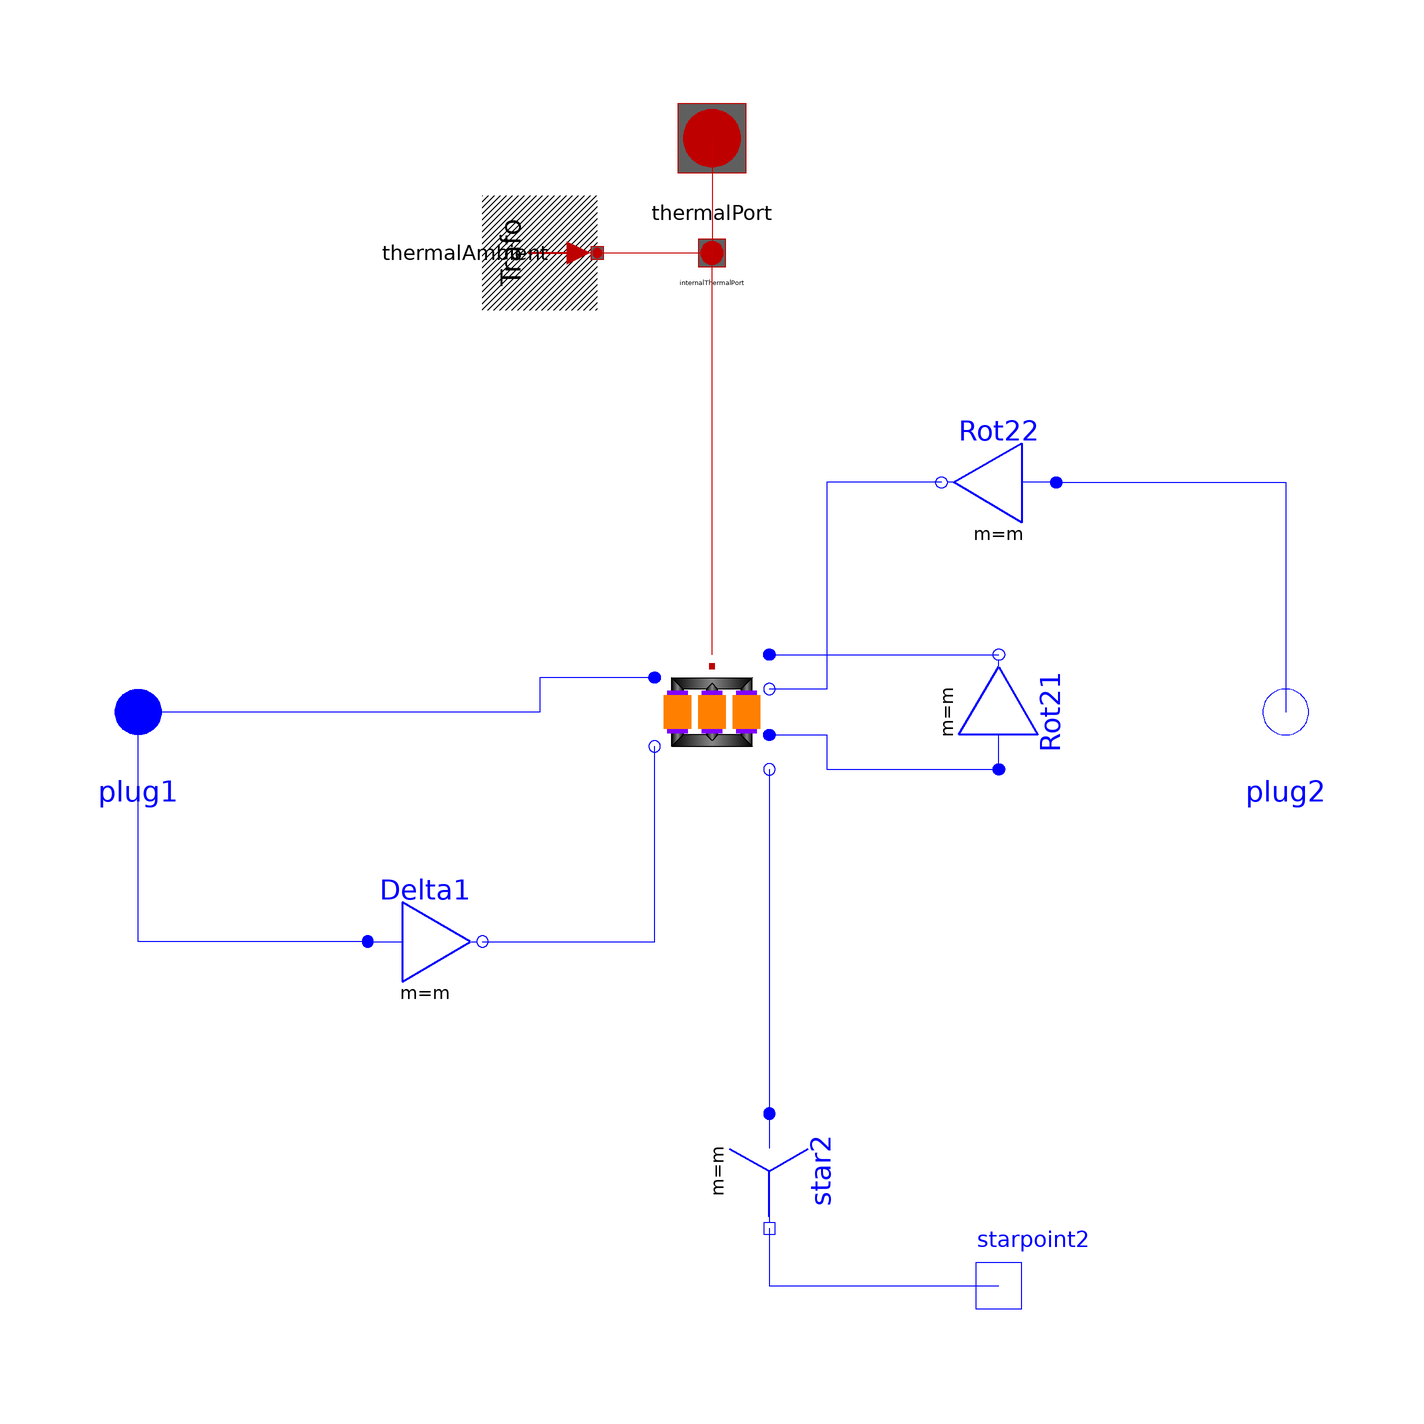

Above is the diagram view of the following Modelica model: its components placed by their Placement annotations and its connect equations drawn as lines.

model Dz00 "Transformer Dz0"
  extends Modelica_Magnetic_Transformers.Interfaces.ThreePhase.Transformer(final VectorGroup="Dz00");
  Modelica.Electrical.MultiPhase.Basic.Star star2(final m=m)
    annotation (Placement(transformation(
        origin={10,-80},
        extent={{-10,-10},{10,10}},
        rotation=270)));
  Modelica.Electrical.Analog.Interfaces.NegativePin starpoint2
    annotation (Placement(transformation(extent={{40,-110},{60,-90}},
          rotation=0)));
  Modelica.Electrical.MultiPhase.Basic.Delta Rot21(final m=m)
    annotation (Placement(transformation(
        origin={50,0},
        extent={{-10,10},{10,-10}},
        rotation=90)));
  Modelica.Electrical.MultiPhase.Basic.Delta Rot22(final m=m)
    annotation (Placement(transformation(
        origin={50,40},
        extent={{-10,10},{10,-10}},
        rotation=180)));
  Modelica.Electrical.MultiPhase.Basic.Delta Delta1(final m=m)
    annotation (Placement(transformation(extent={{-60,-50},{-40,-30}},
          rotation=0)));
equation
  connect(star2.pin_n, starpoint2) annotation (Line(points={{10,-90},{
          10,-100},{50,-100}}, color={0,0,255}));
  connect(Delta1.plug_n, transformer.plug_n1) annotation (Line(points={{-40,-40},
        {-10,-40},{-10,-6}},   color={0,0,255}));
  connect(transformer.plug_p2, Rot21.plug_n)
    annotation (Line(points={{10,10},{50,10}}, color={0,0,255}));
  connect(transformer.plug_p3, Rot21.plug_p) annotation (Line(points={{10,-4},
        {20,-4},{20,-10},{50,-10}},   color={0,0,255}));
  connect(Rot22.plug_n, transformer.plug_n2) annotation (Line(points={{40,40},
        {20,40},{20,4},{10,4}},   color={0,0,255}));
  connect(transformer.plug_n3, star2.plug_p) annotation (Line(points={{10,-10},
          {10,-70},{10,-70}}, color={0,0,255}));
connect(transformer.plug_p1, plug1) annotation (Line(
    points={{-10,6},{-30,6},{-30,0},{-100,0}},
    color={0,0,255},
    smooth=Smooth.None));
connect(Delta1.plug_p, plug1) annotation (Line(
    points={{-60,-40},{-100,-40},{-100,4.44089e-16}},
    color={0,0,255},
    smooth=Smooth.None));
connect(Rot22.plug_p, plug2) annotation (Line(
    points={{60,40},{100,40},{100,0}},
    color={0,0,255},
    smooth=Smooth.None));
  annotation (defaultComponentName="transformer", Documentation(info="<html>
Transformer Dz0
<br>Typical parameters see:
<a href=\"modelica://Transformers.Interfaces.PartialSymmetricTwoWindingTransformer\">PartialBasicTransformer</a>
</html>"),
  Diagram(coordinateSystem(preserveAspectRatio=false, extent={{-100,
          -100},{100,100}}), graphics));
end Dz00;